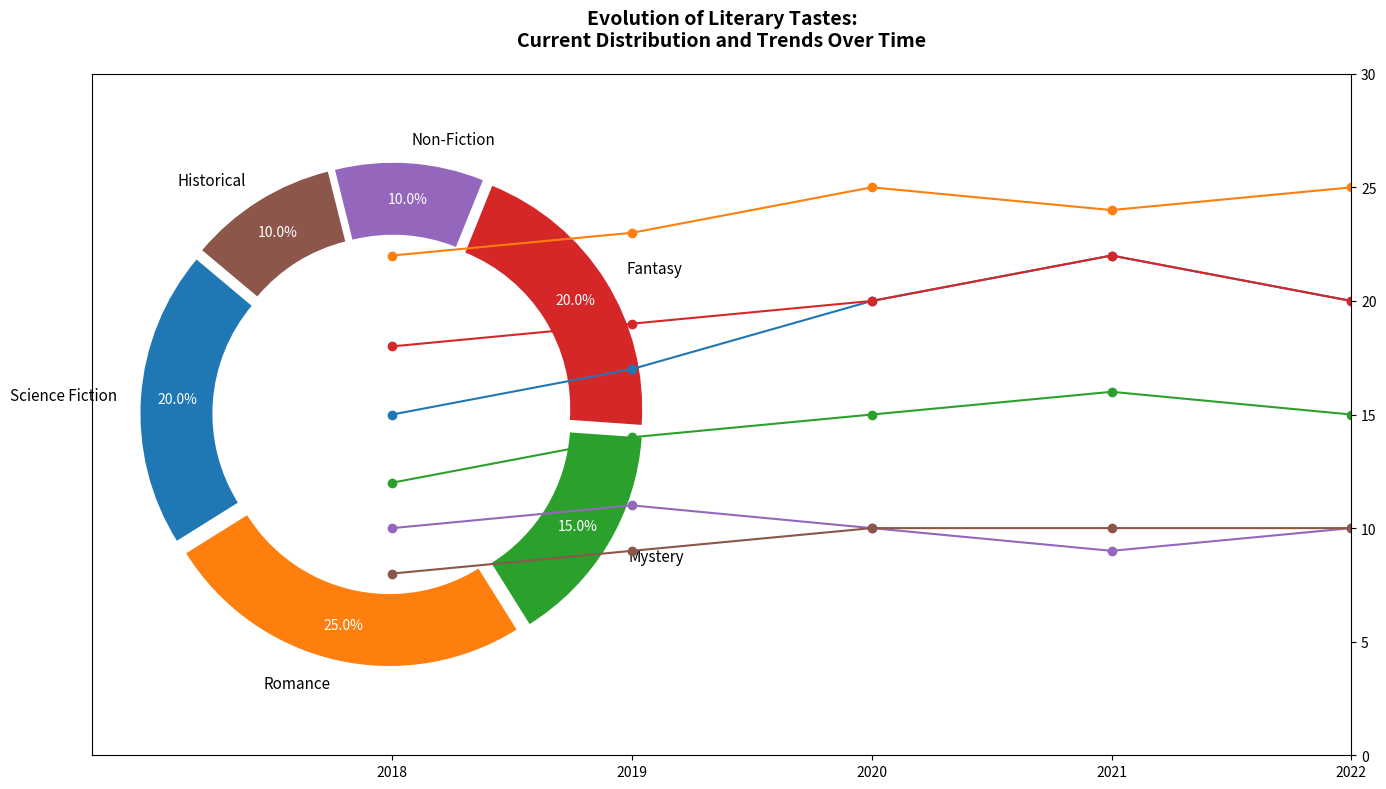

Here is the Python script that generated this plot:
import matplotlib.pyplot as plt
import numpy as np

genres = ['Science Fiction', 'Romance', 'Mystery', 'Fantasy', 'Non-Fiction', 'Historical']
distribution = [20, 25, 15, 20, 10, 10]

years = ['2018', '2019', '2020', '2021', '2022']
trend_data = {
    'Science Fiction': [15, 17, 20, 22, 20],
    'Romance': [22, 23, 25, 24, 25],
    'Mystery': [12, 14, 15, 16, 15],
    'Fantasy': [18, 19, 20, 22, 20],
    'Non-Fiction': [10, 11, 10, 9, 10],
    'Historical': [8, 9, 10, 10, 10]
}

colors = ['#1f77b4', '#ff7f0e', '#2ca02c', '#d62728', '#9467bd', '#8c564b']

fig, ax = plt.subplots(figsize=(14, 8), subplot_kw=dict(aspect="equal"))

wedges, texts, autotexts = ax.pie(
    distribution, labels=genres, colors=colors,
    autopct='%1.1f%%', startangle=140, pctdistance=0.85,
    wedgeprops=dict(width=0.3), explode=(0.05,) * len(genres)
)

for autotext in autotexts:
    autotext.set_color('white')
    autotext.set_fontsize(10)
for text in texts:
    text.set_fontsize(11)

ax2 = ax.twinx()

x = np.arange(len(years))

for i, genre in enumerate(genres):
    ax2.plot(x, trend_data[genre], marker='o', linestyle='-', color=colors[i])

ax2.set_xticks(x)
ax2.set_xticklabels(years, fontsize=10)
ax2.set_ylim(0, 30)

plt.title("Evolution of Literary Tastes:\nCurrent Distribution and Trends Over Time", 
          fontsize=14, fontweight='bold', pad=20)

plt.tight_layout()

plt.show()
